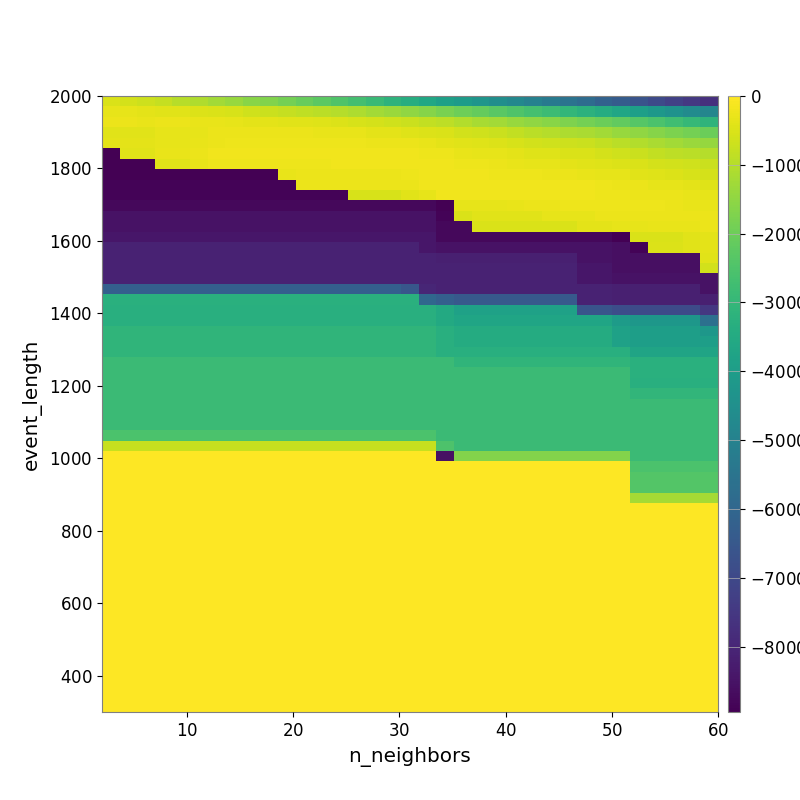

The table this chart was drawn from, first rows:
-5.013704045668595199e+02, -5.828145824882290071e+02, -6.969381872474922375e+02, -7.935266496650373256e+02, -9.458677995170096438e+02, -1.080250686857067876e+03, -1.229189278274940989e+03, -1.395869735897162400e+03, -1.595817925322730616e+03, -1.710214902383984281e+03, -1.884087354260308075e+03, -2.067641565643386002e+03, -2.244100180519378227e+03, -2.452870461887599049e+03, -2.665095303882066673e+03, -2.892715149584827486e+03, -3.166058642103983857e+03, -3.372780271990878191e+03, -3.612254056357187892e+03, -3.847936495816298702e+03, -4.048406059401136190e+03, -4.269945617373915411e+03, -4.526082875808415338e+03, -4.774437658148652190e+03
-3.272102068297143660e+02, -3.430763796912436874e+02, -3.667198114532548061e+02, -3.874868036171225185e+02, -4.108513826024441187e+02, -4.589363320479235995e+02, -4.973010858012536346e+02, -5.589643144187202779e+02, -6.386834641922486071e+02, -7.117184119161871649e+02, -7.963732753742324348e+02, -8.517299817847505210e+02, -9.155889447313184064e+02, -1.003626371220257397e+03, -1.111622591261992511e+03, -1.239628342539376035e+03, -1.348952195404961685e+03, -1.491546146615679163e+03, -1.637084263565761376e+03, -1.804131584884204585e+03, -1.984872845501771963e+03, -2.120725131797608810e+03, -2.300876290384109325e+03, -2.465378699977218275e+03
-2.782585920341568340e+02, -2.796425532310984750e+02, -2.799960744085396982e+02, -2.732636653906365609e+02, -2.744208905710883073e+02, -2.875684789766404492e+02, -3.033623986481121619e+02, -3.258450802189161664e+02, -3.540433988892091293e+02, -3.760116044406416336e+02, -3.980999329112659098e+02, -4.150792751647176715e+02, -4.528676219112894046e+02, -4.848169640593856684e+02, -5.425853391010699625e+02, -5.925794821577098901e+02, -6.521764693233301386e+02, -7.216663420081522418e+02, -8.048748565996424986e+02, -8.972873445911681074e+02, -1.023795639139662626e+03, -1.154371772561421949e+03, -1.254102841110648797e+03, -1.365488358502032042e+03
-4.011849059591874038e+02, -4.011849059591874038e+02, -4.011849059591874038e+02, -3.447435098159140239e+02, -3.447435098159140239e+02, -3.192508327024932555e+02, -2.776544863591872172e+02, -2.498853424653860316e+02, -2.535402248714535460e+02, -2.562975184007912048e+02, -2.651953984635695747e+02, -2.717259656438416187e+02, -2.903106921796037341e+02, -3.031755619134819995e+02, -3.126565206953187044e+02, -3.581535362238952871e+02, -3.827125171521969946e+02, -4.277787637684085098e+02, -4.563005133620753782e+02, -5.199747765125850947e+02, -5.961792489421069376e+02, -6.520258859647325380e+02, -7.302659495389727908e+02, -8.324114619372375046e+02
-3.812972434045630052e+02, -3.558344601864416177e+02, -3.558344601864416177e+02, -3.201177115615075195e+02, -3.201177115615075195e+02, -2.938063079130737947e+02, -2.548256159423424378e+02, -2.299381438332086987e+02, -2.200895322018709521e+02, -2.190257455464406746e+02, -2.195662239734296293e+02, -2.163027744489494637e+02, -2.135313467281831379e+02, -2.258114944951991276e+02, -2.384887446909106643e+02, -2.452372620633653639e+02, -2.469683927721007706e+02, -2.715353223585219098e+02, -3.070632049382242030e+02, -3.503534291747673706e+02, -4.008667109623182796e+02, -4.339403581360630824e+02, -4.801373315196942144e+02, -5.267335814210929357e+02
-8.949561470326985727e+03, -4.037185879749871447e+02, -4.037185879749871447e+02, -3.088713933897367383e+02, -3.088713933897367383e+02, -2.469041051603531400e+02, -2.067807727986775603e+02, -2.067807727986775603e+02, -2.067807727986775603e+02, -2.045257497207010431e+02, -2.045257497207010431e+02, -2.045257497207010431e+02, -1.990345960435279267e+02, -1.990345960435279267e+02, -1.928653095510005926e+02, -1.960397432296353770e+02, -1.980799965843846451e+02, -1.983613999439356519e+02, -2.238489396933146622e+02, -2.312187096951685987e+02, -2.960313073799998165e+02, -3.170011114465650053e+02, -3.396796545676619417e+02, -3.605657314694158799e+02
-8.949561470326985727e+03, -8.949561470326985727e+03, -8.949561470326985727e+03, -4.110882689880598946e+02, -4.110882689880598946e+02, -2.999669818362309570e+02, -2.242885824650156508e+02, -2.242885824650156508e+02, -2.242885824650156508e+02, -2.191450926914204445e+02, -2.191450926914204445e+02, -2.191450926914204445e+02, -2.191450926914204445e+02, -2.085797276230067894e+02, -2.061590550789368308e+02, -1.974442003815185558e+02, -1.974442003815185558e+02, -1.757412332137582780e+02, -1.846974492359253475e+02, -1.971648315772251010e+02, -2.306445348712188661e+02, -2.416576495684500969e+02, -2.722004422585936823e+02, -2.914748546060959029e+02
-8.949561470326985727e+03, -8.949561470326985727e+03, -8.949561470326985727e+03, -8.949561470326985727e+03, -8.949561470326985727e+03, -8.949561470326985727e+03, -8.949561470326985727e+03, -8.949561470326985727e+03, -8.949561470326985727e+03, -8.949561470326985727e+03, -2.895701905539098675e+02, -2.682415124941478553e+02, -2.682415124941478553e+02, -2.682415124941478553e+02, -2.544972244797594385e+02, -2.544972244797594385e+02, -2.544972244797594385e+02, -2.348568701678441357e+02, -1.780567150245635730e+02, -1.820640999197401584e+02, -2.009278694671326377e+02, -2.041292269825172241e+02, -2.181375401496297002e+02, -2.212499831806760824e+02
-8.858230722263147982e+03, -8.858230722263147982e+03, -8.858230722263147982e+03, -8.858230722263147982e+03, -8.858230722263147982e+03, -8.858230722263147982e+03, -8.858230722263147982e+03, -8.858230722263147982e+03, -8.858230722263147982e+03, -8.858230722263147982e+03, -8.858230722263147982e+03, -2.589211808407459898e+02, -2.589211808407459898e+02, -2.589211808407459898e+02, -2.459283350407479816e+02, -2.459283350407479816e+02, -2.459283350407479816e+02, -2.459283350407479816e+02, -1.786535691279616174e+02, -1.792564146210792444e+02, -1.846626498666984446e+02, -1.833286360206039092e+02, -1.836209631493922529e+02, -1.836209631493922529e+02
-8.858230722263147982e+03, -8.858230722263147982e+03, -8.858230722263147982e+03, -8.858230722263147982e+03, -8.858230722263147982e+03, -8.858230722263147982e+03, -8.858230722263147982e+03, -8.858230722263147982e+03, -8.858230722263147982e+03, -8.858230722263147982e+03, -8.858230722263147982e+03, -8.858230722263147982e+03, -8.858230722263147982e+03, -8.858230722263147982e+03, -5.294430147166466440e+02, -5.294430147166466440e+02, -5.294430147166466440e+02, -3.935284153810925432e+02, -3.251654238647618058e+02, -2.074766425257643903e+02, -2.074766425257643903e+02, -2.074766425257643903e+02, -1.981721714448990497e+02, -1.981721714448990497e+02
-8.767290983839358887e+03, -8.767290983839358887e+03, -8.767290983839358887e+03, -8.767290983839358887e+03, -8.767290983839358887e+03, -8.767290983839358887e+03, -8.767290983839358887e+03, -8.767290983839358887e+03, -8.767290983839358887e+03, -8.767290983839358887e+03, -8.767290983839358887e+03, -8.767290983839358887e+03, -8.767290983839358887e+03, -8.767290983839358887e+03, -8.767290983839358887e+03, -8.767290983839358887e+03, -8.767290983839358887e+03, -8.767290983839358887e+03, -8.767290983839358887e+03, -8.949561470326985727e+03, -3.456868418679173942e+02, -3.456868418679173942e+02, -3.456868418679173942e+02, -2.873445863410623247e+02
-8.505079315627488540e+03, -8.505079315627488540e+03, -8.505079315627488540e+03, -8.505079315627488540e+03, -8.505079315627488540e+03, -8.505079315627488540e+03, -8.505079315627488540e+03, -8.505079315627488540e+03, -8.505079315627488540e+03, -8.505079315627488540e+03, -8.505079315627488540e+03, -8.505079315627488540e+03, -8.505079315627488540e+03, -8.505079315627488540e+03, -8.505079315627488540e+03, -8.505079315627488540e+03, -8.505079315627488540e+03, -8.505079315627488540e+03, -8.505079315627488540e+03, -8.858230722263147982e+03, -5.243031597170923988e+02, -3.897026479805188615e+02, -3.897026479805188615e+02, -3.897026479805188615e+02
-8.505079315627488540e+03, -8.505079315627488540e+03, -8.505079315627488540e+03, -8.505079315627488540e+03, -8.505079315627488540e+03, -8.505079315627488540e+03, -8.505079315627488540e+03, -8.505079315627488540e+03, -8.505079315627488540e+03, -8.505079315627488540e+03, -8.505079315627488540e+03, -8.505079315627488540e+03, -8.505079315627488540e+03, -8.505079315627488540e+03, -8.505079315627488540e+03, -8.505079315627488540e+03, -8.505079315627488540e+03, -8.505079315627488540e+03, -8.505079315627488540e+03, -8.767290983839358887e+03, -8.767290983839358887e+03, -5.048016388106418049e+02, -5.048016388106418049e+02, -5.048016388106418049e+02
-8.421895352458925117e+03, -8.421895352458925117e+03, -8.421895352458925117e+03, -8.421895352458925117e+03, -8.421895352458925117e+03, -8.421895352458925117e+03, -8.421895352458925117e+03, -8.421895352458925117e+03, -8.421895352458925117e+03, -8.421895352458925117e+03, -8.421895352458925117e+03, -8.421895352458925117e+03, -8.421895352458925117e+03, -8.421895352458925117e+03, -8.421895352458925117e+03, -8.421895352458925117e+03, -8.421895352458925117e+03, -8.421895352458925117e+03, -8.421895352458925117e+03, -8.767290983839358887e+03, -8.767290983839358887e+03, -8.767290983839358887e+03, -8.767290983839358887e+03, -8.767290983839358887e+03
-8.087262866630149801e+03, -8.087262866630149801e+03, -8.087262866630149801e+03, -8.087262866630149801e+03, -8.087262866630149801e+03, -8.087262866630149801e+03, -8.087262866630149801e+03, -8.087262866630149801e+03, -8.087262866630149801e+03, -8.087262866630149801e+03, -8.087262866630149801e+03, -8.087262866630149801e+03, -8.087262866630149801e+03, -8.087262866630149801e+03, -8.087262866630149801e+03, -8.087262866630149801e+03, -8.087262866630149801e+03, -8.087262866630149801e+03, -8.421895352458925117e+03, -8.505079315627488540e+03, -8.505079315627488540e+03, -8.505079315627488540e+03, -8.505079315627488540e+03, -8.505079315627488540e+03
-8.087262866630149801e+03, -8.087262866630149801e+03, -8.087262866630149801e+03, -8.087262866630149801e+03, -8.087262866630149801e+03, -8.087262866630149801e+03, -8.087262866630149801e+03, -8.087262866630149801e+03, -8.087262866630149801e+03, -8.087262866630149801e+03, -8.087262866630149801e+03, -8.087262866630149801e+03, -8.087262866630149801e+03, -8.087262866630149801e+03, -8.087262866630149801e+03, -8.087262866630149801e+03, -8.087262866630149801e+03, -8.087262866630149801e+03, -8.087262866630149801e+03, -8.172759595805779099e+03, -8.172759595805779099e+03, -8.172759595805779099e+03, -8.172759595805779099e+03, -8.172759595805779099e+03
-8.087262866630149801e+03, -8.087262866630149801e+03, -8.087262866630149801e+03, -8.087262866630149801e+03, -8.087262866630149801e+03, -8.087262866630149801e+03, -8.087262866630149801e+03, -8.087262866630149801e+03, -8.087262866630149801e+03, -8.087262866630149801e+03, -8.087262866630149801e+03, -8.087262866630149801e+03, -8.087262866630149801e+03, -8.087262866630149801e+03, -8.087262866630149801e+03, -8.087262866630149801e+03, -8.087262866630149801e+03, -8.087262866630149801e+03, -8.087262866630149801e+03, -8.087262866630149801e+03, -8.087262866630149801e+03, -8.087262866630149801e+03, -8.087262866630149801e+03, -8.087262866630149801e+03
-8.091034657653554859e+03, -8.091034657653554859e+03, -8.091034657653554859e+03, -8.091034657653554859e+03, -8.091034657653554859e+03, -8.091034657653554859e+03, -8.091034657653554859e+03, -8.091034657653554859e+03, -8.091034657653554859e+03, -8.091034657653554859e+03, -8.091034657653554859e+03, -8.091034657653554859e+03, -8.091034657653554859e+03, -8.091034657653554859e+03, -8.091034657653554859e+03, -8.091034657653554859e+03, -8.091034657653554859e+03, -8.091034657653554859e+03, -8.091034657653554859e+03, -8.091034657653554859e+03, -8.087262866630149801e+03, -8.087262866630149801e+03, -8.087262866630149801e+03, -8.087262866630149801e+03
-6.247397623486260272e+03, -6.247397623486260272e+03, -6.247397623486260272e+03, -6.247397623486260272e+03, -6.247397623486260272e+03, -6.247397623486260272e+03, -6.247397623486260272e+03, -6.247397623486260272e+03, -6.247397623486260272e+03, -6.247397623486260272e+03, -6.247397623486260272e+03, -6.247397623486260272e+03, -6.247397623486260272e+03, -6.247397623486260272e+03, -6.247397623486260272e+03, -6.247397623486260272e+03, -6.247397623486260272e+03, -6.563280026181912035e+03, -7.993057669325125971e+03, -8.091034657653554859e+03, -8.087262866630149801e+03, -8.087262866630149801e+03, -8.087262866630149801e+03, -8.087262866630149801e+03
-3.285562275761250930e+03, -3.285562275761250930e+03, -3.285562275761250930e+03, -3.285562275761250930e+03, -3.285562275761250930e+03, -3.285562275761250930e+03, -3.285562275761250930e+03, -3.285562275761250930e+03, -3.285562275761250930e+03, -3.285562275761250930e+03, -3.285562275761250930e+03, -3.285562275761250930e+03, -3.285562275761250930e+03, -3.285562275761250930e+03, -3.285562275761250930e+03, -3.285562275761250930e+03, -3.285562275761250930e+03, -3.285562275761250930e+03, -5.964867304766497000e+03, -6.243898729131830805e+03, -6.465134333809523014e+03, -6.465134333809523014e+03, -6.465134333809523014e+03, -6.465134333809523014e+03
-3.287548251520023314e+03, -3.287548251520023314e+03, -3.287548251520023314e+03, -3.287548251520023314e+03, -3.287548251520023314e+03, -3.287548251520023314e+03, -3.287548251520023314e+03, -3.287548251520023314e+03, -3.287548251520023314e+03, -3.287548251520023314e+03, -3.287548251520023314e+03, -3.287548251520023314e+03, -3.287548251520023314e+03, -3.287548251520023314e+03, -3.287548251520023314e+03, -3.287548251520023314e+03, -3.287548251520023314e+03, -3.287548251520023314e+03, -3.287548251520023314e+03, -3.502988337551098539e+03, -3.821972937485640614e+03, -3.821972937485640614e+03, -3.821972937485640614e+03, -3.821972937485640614e+03
-3.287548251520023314e+03, -3.287548251520023314e+03, -3.287548251520023314e+03, -3.287548251520023314e+03, -3.287548251520023314e+03, -3.287548251520023314e+03, -3.287548251520023314e+03, -3.287548251520023314e+03, -3.287548251520023314e+03, -3.287548251520023314e+03, -3.287548251520023314e+03, -3.287548251520023314e+03, -3.287548251520023314e+03, -3.287548251520023314e+03, -3.287548251520023314e+03, -3.287548251520023314e+03, -3.287548251520023314e+03, -3.287548251520023314e+03, -3.287548251520023314e+03, -3.502988337551098539e+03, -3.697079747308933747e+03, -3.697079747308933747e+03, -3.697079747308933747e+03, -3.697079747308933747e+03
-3.077854362142149057e+03, -3.077854362142149057e+03, -3.077854362142149057e+03, -3.077854362142149057e+03, -3.077854362142149057e+03, -3.077854362142149057e+03, -3.077854362142149057e+03, -3.077854362142149057e+03, -3.077854362142149057e+03, -3.077854362142149057e+03, -3.077854362142149057e+03, -3.077854362142149057e+03, -3.077854362142149057e+03, -3.077854362142149057e+03, -3.077854362142149057e+03, -3.077854362142149057e+03, -3.077854362142149057e+03, -3.077854362142149057e+03, -3.077854362142149057e+03, -3.287548251520023314e+03, -3.443599520690003828e+03, -3.443599520690003828e+03, -3.443599520690003828e+03, -3.443599520690003828e+03
-3.077854362142149057e+03, -3.077854362142149057e+03, -3.077854362142149057e+03, -3.077854362142149057e+03, -3.077854362142149057e+03, -3.077854362142149057e+03, -3.077854362142149057e+03, -3.077854362142149057e+03, -3.077854362142149057e+03, -3.077854362142149057e+03, -3.077854362142149057e+03, -3.077854362142149057e+03, -3.077854362142149057e+03, -3.077854362142149057e+03, -3.077854362142149057e+03, -3.077854362142149057e+03, -3.077854362142149057e+03, -3.077854362142149057e+03, -3.077854362142149057e+03, -3.287548251520023314e+03, -3.443599520690003828e+03, -3.443599520690003828e+03, -3.443599520690003828e+03, -3.443599520690003828e+03
-3.077854362142149057e+03, -3.077854362142149057e+03, -3.077854362142149057e+03, -3.077854362142149057e+03, -3.077854362142149057e+03, -3.077854362142149057e+03, -3.077854362142149057e+03, -3.077854362142149057e+03, -3.077854362142149057e+03, -3.077854362142149057e+03, -3.077854362142149057e+03, -3.077854362142149057e+03, -3.077854362142149057e+03, -3.077854362142149057e+03, -3.077854362142149057e+03, -3.077854362142149057e+03, -3.077854362142149057e+03, -3.077854362142149057e+03, -3.077854362142149057e+03, -3.287548251520023314e+03, -3.287548251520023314e+03, -3.287548251520023314e+03, -3.287548251520023314e+03, -3.287548251520023314e+03
-2.833494968204342968e+03, -2.833494968204342968e+03, -2.833494968204342968e+03, -2.833494968204342968e+03, -2.833494968204342968e+03, -2.833494968204342968e+03, -2.833494968204342968e+03, -2.833494968204342968e+03, -2.833494968204342968e+03, -2.833494968204342968e+03, -2.833494968204342968e+03, -2.833494968204342968e+03, -2.833494968204342968e+03, -2.833494968204342968e+03, -2.833494968204342968e+03, -2.833494968204342968e+03, -2.833494968204342968e+03, -2.833494968204342968e+03, -2.833494968204342968e+03, -2.833494968204342968e+03, -3.077854362142149057e+03, -3.077854362142149057e+03, -3.077854362142149057e+03, -3.077854362142149057e+03
-2.833494968204342968e+03, -2.833494968204342968e+03, -2.833494968204342968e+03, -2.833494968204342968e+03, -2.833494968204342968e+03, -2.833494968204342968e+03, -2.833494968204342968e+03, -2.833494968204342968e+03, -2.833494968204342968e+03, -2.833494968204342968e+03, -2.833494968204342968e+03, -2.833494968204342968e+03, -2.833494968204342968e+03, -2.833494968204342968e+03, -2.833494968204342968e+03, -2.833494968204342968e+03, -2.833494968204342968e+03, -2.833494968204342968e+03, -2.833494968204342968e+03, -2.833494968204342968e+03, -2.833494968204342968e+03, -2.833494968204342968e+03, -2.833494968204342968e+03, -2.833494968204342968e+03
-2.833494968204342968e+03, -2.833494968204342968e+03, -2.833494968204342968e+03, -2.833494968204342968e+03, -2.833494968204342968e+03, -2.833494968204342968e+03, -2.833494968204342968e+03, -2.833494968204342968e+03, -2.833494968204342968e+03, -2.833494968204342968e+03, -2.833494968204342968e+03, -2.833494968204342968e+03, -2.833494968204342968e+03, -2.833494968204342968e+03, -2.833494968204342968e+03, -2.833494968204342968e+03, -2.833494968204342968e+03, -2.833494968204342968e+03, -2.833494968204342968e+03, -2.833494968204342968e+03, -2.833494968204342968e+03, -2.833494968204342968e+03, -2.833494968204342968e+03, -2.833494968204342968e+03
-2.833494968204342968e+03, -2.833494968204342968e+03, -2.833494968204342968e+03, -2.833494968204342968e+03, -2.833494968204342968e+03, -2.833494968204342968e+03, -2.833494968204342968e+03, -2.833494968204342968e+03, -2.833494968204342968e+03, -2.833494968204342968e+03, -2.833494968204342968e+03, -2.833494968204342968e+03, -2.833494968204342968e+03, -2.833494968204342968e+03, -2.833494968204342968e+03, -2.833494968204342968e+03, -2.833494968204342968e+03, -2.833494968204342968e+03, -2.833494968204342968e+03, -2.833494968204342968e+03, -2.833494968204342968e+03, -2.833494968204342968e+03, -2.833494968204342968e+03, -2.833494968204342968e+03
-2.833494968204342968e+03, -2.833494968204342968e+03, -2.833494968204342968e+03, -2.833494968204342968e+03, -2.833494968204342968e+03, -2.833494968204342968e+03, -2.833494968204342968e+03, -2.833494968204342968e+03, -2.833494968204342968e+03, -2.833494968204342968e+03, -2.833494968204342968e+03, -2.833494968204342968e+03, -2.833494968204342968e+03, -2.833494968204342968e+03, -2.833494968204342968e+03, -2.833494968204342968e+03, -2.833494968204342968e+03, -2.833494968204342968e+03, -2.833494968204342968e+03, -2.833494968204342968e+03, -2.833494968204342968e+03, -2.833494968204342968e+03, -2.833494968204342968e+03, -2.833494968204342968e+03
-2.833494968204342968e+03, -2.833494968204342968e+03, -2.833494968204342968e+03, -2.833494968204342968e+03, -2.833494968204342968e+03, -2.833494968204342968e+03, -2.833494968204342968e+03, -2.833494968204342968e+03, -2.833494968204342968e+03, -2.833494968204342968e+03, -2.833494968204342968e+03, -2.833494968204342968e+03, -2.833494968204342968e+03, -2.833494968204342968e+03, -2.833494968204342968e+03, -2.833494968204342968e+03, -2.833494968204342968e+03, -2.833494968204342968e+03, -2.833494968204342968e+03, -2.833494968204342968e+03, -2.833494968204342968e+03, -2.833494968204342968e+03, -2.833494968204342968e+03, -2.833494968204342968e+03
-2.833494968204342968e+03, -2.833494968204342968e+03, -2.833494968204342968e+03, -2.833494968204342968e+03, -2.833494968204342968e+03, -2.833494968204342968e+03, -2.833494968204342968e+03, -2.833494968204342968e+03, -2.833494968204342968e+03, -2.833494968204342968e+03, -2.833494968204342968e+03, -2.833494968204342968e+03, -2.833494968204342968e+03, -2.833494968204342968e+03, -2.833494968204342968e+03, -2.833494968204342968e+03, -2.833494968204342968e+03, -2.833494968204342968e+03, -2.833494968204342968e+03, -2.833494968204342968e+03, -2.833494968204342968e+03, -2.833494968204342968e+03, -2.833494968204342968e+03, -2.833494968204342968e+03
-2.538780252864826707e+03, -2.538780252864826707e+03, -2.538780252864826707e+03, -2.538780252864826707e+03, -2.538780252864826707e+03, -2.538780252864826707e+03, -2.538780252864826707e+03, -2.538780252864826707e+03, -2.538780252864826707e+03, -2.538780252864826707e+03, -2.538780252864826707e+03, -2.538780252864826707e+03, -2.538780252864826707e+03, -2.538780252864826707e+03, -2.538780252864826707e+03, -2.538780252864826707e+03, -2.538780252864826707e+03, -2.538780252864826707e+03, -2.538780252864826707e+03, -2.833494968204342968e+03, -2.833494968204342968e+03, -2.833494968204342968e+03, -2.833494968204342968e+03, -2.833494968204342968e+03
-7.438504937355494349e+02, -7.438504937355494349e+02, -7.438504937355494349e+02, -7.438504937355494349e+02, -7.438504937355494349e+02, -7.438504937355494349e+02, -7.438504937355494349e+02, -7.438504937355494349e+02, -7.438504937355494349e+02, -7.438504937355494349e+02, -7.438504937355494349e+02, -7.438504937355494349e+02, -7.438504937355494349e+02, -7.438504937355494349e+02, -7.438504937355494349e+02, -7.438504937355494349e+02, -7.438504937355494349e+02, -7.438504937355494349e+02, -7.438504937355494349e+02, -2.513739186206571958e+03, -2.833494968204342968e+03, -2.833494968204342968e+03, -2.833494968204342968e+03, -2.833494968204342968e+03
0.000000000000000000e+00, 0.000000000000000000e+00, 0.000000000000000000e+00, 0.000000000000000000e+00, 0.000000000000000000e+00, 0.000000000000000000e+00, 0.000000000000000000e+00, 0.000000000000000000e+00, 0.000000000000000000e+00, 0.000000000000000000e+00, 0.000000000000000000e+00, 0.000000000000000000e+00, 0.000000000000000000e+00, 0.000000000000000000e+00, 0.000000000000000000e+00, 0.000000000000000000e+00, 0.000000000000000000e+00, 0.000000000000000000e+00, 0.000000000000000000e+00, -8.532056662017728740e+03, -1.643896065133933689e+03, -1.643896065133933689e+03, -1.643896065133933689e+03, -1.643896065133933689e+03
0.000000000000000000e+00, 0.000000000000000000e+00, 0.000000000000000000e+00, 0.000000000000000000e+00, 0.000000000000000000e+00, 0.000000000000000000e+00, 0.000000000000000000e+00, 0.000000000000000000e+00, 0.000000000000000000e+00, 0.000000000000000000e+00, 0.000000000000000000e+00, 0.000000000000000000e+00, 0.000000000000000000e+00, 0.000000000000000000e+00, 0.000000000000000000e+00, 0.000000000000000000e+00, 0.000000000000000000e+00, 0.000000000000000000e+00, 0.000000000000000000e+00, 0.000000000000000000e+00, 0.000000000000000000e+00, 0.000000000000000000e+00, 0.000000000000000000e+00, 0.000000000000000000e+00
0.000000000000000000e+00, 0.000000000000000000e+00, 0.000000000000000000e+00, 0.000000000000000000e+00, 0.000000000000000000e+00, 0.000000000000000000e+00, 0.000000000000000000e+00, 0.000000000000000000e+00, 0.000000000000000000e+00, 0.000000000000000000e+00, 0.000000000000000000e+00, 0.000000000000000000e+00, 0.000000000000000000e+00, 0.000000000000000000e+00, 0.000000000000000000e+00, 0.000000000000000000e+00, 0.000000000000000000e+00, 0.000000000000000000e+00, 0.000000000000000000e+00, 0.000000000000000000e+00, 0.000000000000000000e+00, 0.000000000000000000e+00, 0.000000000000000000e+00, 0.000000000000000000e+00
0.000000000000000000e+00, 0.000000000000000000e+00, 0.000000000000000000e+00, 0.000000000000000000e+00, 0.000000000000000000e+00, 0.000000000000000000e+00, 0.000000000000000000e+00, 0.000000000000000000e+00, 0.000000000000000000e+00, 0.000000000000000000e+00, 0.000000000000000000e+00, 0.000000000000000000e+00, 0.000000000000000000e+00, 0.000000000000000000e+00, 0.000000000000000000e+00, 0.000000000000000000e+00, 0.000000000000000000e+00, 0.000000000000000000e+00, 0.000000000000000000e+00, 0.000000000000000000e+00, 0.000000000000000000e+00, 0.000000000000000000e+00, 0.000000000000000000e+00, 0.000000000000000000e+00
0.000000000000000000e+00, 0.000000000000000000e+00, 0.000000000000000000e+00, 0.000000000000000000e+00, 0.000000000000000000e+00, 0.000000000000000000e+00, 0.000000000000000000e+00, 0.000000000000000000e+00, 0.000000000000000000e+00, 0.000000000000000000e+00, 0.000000000000000000e+00, 0.000000000000000000e+00, 0.000000000000000000e+00, 0.000000000000000000e+00, 0.000000000000000000e+00, 0.000000000000000000e+00, 0.000000000000000000e+00, 0.000000000000000000e+00, 0.000000000000000000e+00, 0.000000000000000000e+00, 0.000000000000000000e+00, 0.000000000000000000e+00, 0.000000000000000000e+00, 0.000000000000000000e+00
0.000000000000000000e+00, 0.000000000000000000e+00, 0.000000000000000000e+00, 0.000000000000000000e+00, 0.000000000000000000e+00, 0.000000000000000000e+00, 0.000000000000000000e+00, 0.000000000000000000e+00, 0.000000000000000000e+00, 0.000000000000000000e+00, 0.000000000000000000e+00, 0.000000000000000000e+00, 0.000000000000000000e+00, 0.000000000000000000e+00, 0.000000000000000000e+00, 0.000000000000000000e+00, 0.000000000000000000e+00, 0.000000000000000000e+00, 0.000000000000000000e+00, 0.000000000000000000e+00, 0.000000000000000000e+00, 0.000000000000000000e+00, 0.000000000000000000e+00, 0.000000000000000000e+00
0.000000000000000000e+00, 0.000000000000000000e+00, 0.000000000000000000e+00, 0.000000000000000000e+00, 0.000000000000000000e+00, 0.000000000000000000e+00, 0.000000000000000000e+00, 0.000000000000000000e+00, 0.000000000000000000e+00, 0.000000000000000000e+00, 0.000000000000000000e+00, 0.000000000000000000e+00, 0.000000000000000000e+00, 0.000000000000000000e+00, 0.000000000000000000e+00, 0.000000000000000000e+00, 0.000000000000000000e+00, 0.000000000000000000e+00, 0.000000000000000000e+00, 0.000000000000000000e+00, 0.000000000000000000e+00, 0.000000000000000000e+00, 0.000000000000000000e+00, 0.000000000000000000e+00
0.000000000000000000e+00, 0.000000000000000000e+00, 0.000000000000000000e+00, 0.000000000000000000e+00, 0.000000000000000000e+00, 0.000000000000000000e+00, 0.000000000000000000e+00, 0.000000000000000000e+00, 0.000000000000000000e+00, 0.000000000000000000e+00, 0.000000000000000000e+00, 0.000000000000000000e+00, 0.000000000000000000e+00, 0.000000000000000000e+00, 0.000000000000000000e+00, 0.000000000000000000e+00, 0.000000000000000000e+00, 0.000000000000000000e+00, 0.000000000000000000e+00, 0.000000000000000000e+00, 0.000000000000000000e+00, 0.000000000000000000e+00, 0.000000000000000000e+00, 0.000000000000000000e+00
0.000000000000000000e+00, 0.000000000000000000e+00, 0.000000000000000000e+00, 0.000000000000000000e+00, 0.000000000000000000e+00, 0.000000000000000000e+00, 0.000000000000000000e+00, 0.000000000000000000e+00, 0.000000000000000000e+00, 0.000000000000000000e+00, 0.000000000000000000e+00, 0.000000000000000000e+00, 0.000000000000000000e+00, 0.000000000000000000e+00, 0.000000000000000000e+00, 0.000000000000000000e+00, 0.000000000000000000e+00, 0.000000000000000000e+00, 0.000000000000000000e+00, 0.000000000000000000e+00, 0.000000000000000000e+00, 0.000000000000000000e+00, 0.000000000000000000e+00, 0.000000000000000000e+00
0.000000000000000000e+00, 0.000000000000000000e+00, 0.000000000000000000e+00, 0.000000000000000000e+00, 0.000000000000000000e+00, 0.000000000000000000e+00, 0.000000000000000000e+00, 0.000000000000000000e+00, 0.000000000000000000e+00, 0.000000000000000000e+00, 0.000000000000000000e+00, 0.000000000000000000e+00, 0.000000000000000000e+00, 0.000000000000000000e+00, 0.000000000000000000e+00, 0.000000000000000000e+00, 0.000000000000000000e+00, 0.000000000000000000e+00, 0.000000000000000000e+00, 0.000000000000000000e+00, 0.000000000000000000e+00, 0.000000000000000000e+00, 0.000000000000000000e+00, 0.000000000000000000e+00
0.000000000000000000e+00, 0.000000000000000000e+00, 0.000000000000000000e+00, 0.000000000000000000e+00, 0.000000000000000000e+00, 0.000000000000000000e+00, 0.000000000000000000e+00, 0.000000000000000000e+00, 0.000000000000000000e+00, 0.000000000000000000e+00, 0.000000000000000000e+00, 0.000000000000000000e+00, 0.000000000000000000e+00, 0.000000000000000000e+00, 0.000000000000000000e+00, 0.000000000000000000e+00, 0.000000000000000000e+00, 0.000000000000000000e+00, 0.000000000000000000e+00, 0.000000000000000000e+00, 0.000000000000000000e+00, 0.000000000000000000e+00, 0.000000000000000000e+00, 0.000000000000000000e+00
0.000000000000000000e+00, 0.000000000000000000e+00, 0.000000000000000000e+00, 0.000000000000000000e+00, 0.000000000000000000e+00, 0.000000000000000000e+00, 0.000000000000000000e+00, 0.000000000000000000e+00, 0.000000000000000000e+00, 0.000000000000000000e+00, 0.000000000000000000e+00, 0.000000000000000000e+00, 0.000000000000000000e+00, 0.000000000000000000e+00, 0.000000000000000000e+00, 0.000000000000000000e+00, 0.000000000000000000e+00, 0.000000000000000000e+00, 0.000000000000000000e+00, 0.000000000000000000e+00, 0.000000000000000000e+00, 0.000000000000000000e+00, 0.000000000000000000e+00, 0.000000000000000000e+00
0.000000000000000000e+00, 0.000000000000000000e+00, 0.000000000000000000e+00, 0.000000000000000000e+00, 0.000000000000000000e+00, 0.000000000000000000e+00, 0.000000000000000000e+00, 0.000000000000000000e+00, 0.000000000000000000e+00, 0.000000000000000000e+00, 0.000000000000000000e+00, 0.000000000000000000e+00, 0.000000000000000000e+00, 0.000000000000000000e+00, 0.000000000000000000e+00, 0.000000000000000000e+00, 0.000000000000000000e+00, 0.000000000000000000e+00, 0.000000000000000000e+00, 0.000000000000000000e+00, 0.000000000000000000e+00, 0.000000000000000000e+00, 0.000000000000000000e+00, 0.000000000000000000e+00
0.000000000000000000e+00, 0.000000000000000000e+00, 0.000000000000000000e+00, 0.000000000000000000e+00, 0.000000000000000000e+00, 0.000000000000000000e+00, 0.000000000000000000e+00, 0.000000000000000000e+00, 0.000000000000000000e+00, 0.000000000000000000e+00, 0.000000000000000000e+00, 0.000000000000000000e+00, 0.000000000000000000e+00, 0.000000000000000000e+00, 0.000000000000000000e+00, 0.000000000000000000e+00, 0.000000000000000000e+00, 0.000000000000000000e+00, 0.000000000000000000e+00, 0.000000000000000000e+00, 0.000000000000000000e+00, 0.000000000000000000e+00, 0.000000000000000000e+00, 0.000000000000000000e+00
0.000000000000000000e+00, 0.000000000000000000e+00, 0.000000000000000000e+00, 0.000000000000000000e+00, 0.000000000000000000e+00, 0.000000000000000000e+00, 0.000000000000000000e+00, 0.000000000000000000e+00, 0.000000000000000000e+00, 0.000000000000000000e+00, 0.000000000000000000e+00, 0.000000000000000000e+00, 0.000000000000000000e+00, 0.000000000000000000e+00, 0.000000000000000000e+00, 0.000000000000000000e+00, 0.000000000000000000e+00, 0.000000000000000000e+00, 0.000000000000000000e+00, 0.000000000000000000e+00, 0.000000000000000000e+00, 0.000000000000000000e+00, 0.000000000000000000e+00, 0.000000000000000000e+00
0.000000000000000000e+00, 0.000000000000000000e+00, 0.000000000000000000e+00, 0.000000000000000000e+00, 0.000000000000000000e+00, 0.000000000000000000e+00, 0.000000000000000000e+00, 0.000000000000000000e+00, 0.000000000000000000e+00, 0.000000000000000000e+00, 0.000000000000000000e+00, 0.000000000000000000e+00, 0.000000000000000000e+00, 0.000000000000000000e+00, 0.000000000000000000e+00, 0.000000000000000000e+00, 0.000000000000000000e+00, 0.000000000000000000e+00, 0.000000000000000000e+00, 0.000000000000000000e+00, 0.000000000000000000e+00, 0.000000000000000000e+00, 0.000000000000000000e+00, 0.000000000000000000e+00
0.000000000000000000e+00, 0.000000000000000000e+00, 0.000000000000000000e+00, 0.000000000000000000e+00, 0.000000000000000000e+00, 0.000000000000000000e+00, 0.000000000000000000e+00, 0.000000000000000000e+00, 0.000000000000000000e+00, 0.000000000000000000e+00, 0.000000000000000000e+00, 0.000000000000000000e+00, 0.000000000000000000e+00, 0.000000000000000000e+00, 0.000000000000000000e+00, 0.000000000000000000e+00, 0.000000000000000000e+00, 0.000000000000000000e+00, 0.000000000000000000e+00, 0.000000000000000000e+00, 0.000000000000000000e+00, 0.000000000000000000e+00, 0.000000000000000000e+00, 0.000000000000000000e+00
0.000000000000000000e+00, 0.000000000000000000e+00, 0.000000000000000000e+00, 0.000000000000000000e+00, 0.000000000000000000e+00, 0.000000000000000000e+00, 0.000000000000000000e+00, 0.000000000000000000e+00, 0.000000000000000000e+00, 0.000000000000000000e+00, 0.000000000000000000e+00, 0.000000000000000000e+00, 0.000000000000000000e+00, 0.000000000000000000e+00, 0.000000000000000000e+00, 0.000000000000000000e+00, 0.000000000000000000e+00, 0.000000000000000000e+00, 0.000000000000000000e+00, 0.000000000000000000e+00, 0.000000000000000000e+00, 0.000000000000000000e+00, 0.000000000000000000e+00, 0.000000000000000000e+00
0.000000000000000000e+00, 0.000000000000000000e+00, 0.000000000000000000e+00, 0.000000000000000000e+00, 0.000000000000000000e+00, 0.000000000000000000e+00, 0.000000000000000000e+00, 0.000000000000000000e+00, 0.000000000000000000e+00, 0.000000000000000000e+00, 0.000000000000000000e+00, 0.000000000000000000e+00, 0.000000000000000000e+00, 0.000000000000000000e+00, 0.000000000000000000e+00, 0.000000000000000000e+00, 0.000000000000000000e+00, 0.000000000000000000e+00, 0.000000000000000000e+00, 0.000000000000000000e+00, 0.000000000000000000e+00, 0.000000000000000000e+00, 0.000000000000000000e+00, 0.000000000000000000e+00
0.000000000000000000e+00, 0.000000000000000000e+00, 0.000000000000000000e+00, 0.000000000000000000e+00, 0.000000000000000000e+00, 0.000000000000000000e+00, 0.000000000000000000e+00, 0.000000000000000000e+00, 0.000000000000000000e+00, 0.000000000000000000e+00, 0.000000000000000000e+00, 0.000000000000000000e+00, 0.000000000000000000e+00, 0.000000000000000000e+00, 0.000000000000000000e+00, 0.000000000000000000e+00, 0.000000000000000000e+00, 0.000000000000000000e+00, 0.000000000000000000e+00, 0.000000000000000000e+00, 0.000000000000000000e+00, 0.000000000000000000e+00, 0.000000000000000000e+00, 0.000000000000000000e+00
0.000000000000000000e+00, 0.000000000000000000e+00, 0.000000000000000000e+00, 0.000000000000000000e+00, 0.000000000000000000e+00, 0.000000000000000000e+00, 0.000000000000000000e+00, 0.000000000000000000e+00, 0.000000000000000000e+00, 0.000000000000000000e+00, 0.000000000000000000e+00, 0.000000000000000000e+00, 0.000000000000000000e+00, 0.000000000000000000e+00, 0.000000000000000000e+00, 0.000000000000000000e+00, 0.000000000000000000e+00, 0.000000000000000000e+00, 0.000000000000000000e+00, 0.000000000000000000e+00, 0.000000000000000000e+00, 0.000000000000000000e+00, 0.000000000000000000e+00, 0.000000000000000000e+00
0.000000000000000000e+00, 0.000000000000000000e+00, 0.000000000000000000e+00, 0.000000000000000000e+00, 0.000000000000000000e+00, 0.000000000000000000e+00, 0.000000000000000000e+00, 0.000000000000000000e+00, 0.000000000000000000e+00, 0.000000000000000000e+00, 0.000000000000000000e+00, 0.000000000000000000e+00, 0.000000000000000000e+00, 0.000000000000000000e+00, 0.000000000000000000e+00, 0.000000000000000000e+00, 0.000000000000000000e+00, 0.000000000000000000e+00, 0.000000000000000000e+00, 0.000000000000000000e+00, 0.000000000000000000e+00, 0.000000000000000000e+00, 0.000000000000000000e+00, 0.000000000000000000e+00
0.000000000000000000e+00, 0.000000000000000000e+00, 0.000000000000000000e+00, 0.000000000000000000e+00, 0.000000000000000000e+00, 0.000000000000000000e+00, 0.000000000000000000e+00, 0.000000000000000000e+00, 0.000000000000000000e+00, 0.000000000000000000e+00, 0.000000000000000000e+00, 0.000000000000000000e+00, 0.000000000000000000e+00, 0.000000000000000000e+00, 0.000000000000000000e+00, 0.000000000000000000e+00, 0.000000000000000000e+00, 0.000000000000000000e+00, 0.000000000000000000e+00, 0.000000000000000000e+00, 0.000000000000000000e+00, 0.000000000000000000e+00, 0.000000000000000000e+00, 0.000000000000000000e+00
0.000000000000000000e+00, 0.000000000000000000e+00, 0.000000000000000000e+00, 0.000000000000000000e+00, 0.000000000000000000e+00, 0.000000000000000000e+00, 0.000000000000000000e+00, 0.000000000000000000e+00, 0.000000000000000000e+00, 0.000000000000000000e+00, 0.000000000000000000e+00, 0.000000000000000000e+00, 0.000000000000000000e+00, 0.000000000000000000e+00, 0.000000000000000000e+00, 0.000000000000000000e+00, 0.000000000000000000e+00, 0.000000000000000000e+00, 0.000000000000000000e+00, 0.000000000000000000e+00, 0.000000000000000000e+00, 0.000000000000000000e+00, 0.000000000000000000e+00, 0.000000000000000000e+00
0.000000000000000000e+00, 0.000000000000000000e+00, 0.000000000000000000e+00, 0.000000000000000000e+00, 0.000000000000000000e+00, 0.000000000000000000e+00, 0.000000000000000000e+00, 0.000000000000000000e+00, 0.000000000000000000e+00, 0.000000000000000000e+00, 0.000000000000000000e+00, 0.000000000000000000e+00, 0.000000000000000000e+00, 0.000000000000000000e+00, 0.000000000000000000e+00, 0.000000000000000000e+00, 0.000000000000000000e+00, 0.000000000000000000e+00, 0.000000000000000000e+00, 0.000000000000000000e+00, 0.000000000000000000e+00, 0.000000000000000000e+00, 0.000000000000000000e+00, 0.000000000000000000e+00
